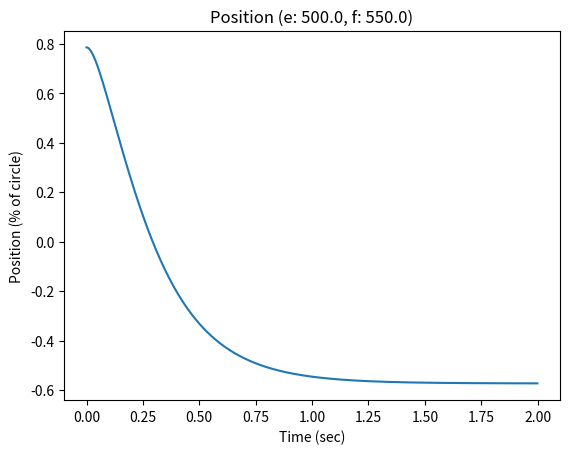

Python code for this plot:
'''
Build a single joint dynamic model, 2 different Festos, negative feedback based 
on  pressure/position curves. This is a numerical model where everything happens 
nicely.

M(\theta) \ddot{\theta} + C(\theta, \dot{\theta}) \dot{\theta} + N(\theta) \theta
= Torque

Mass Model:
Joint is hung vertically for now
M: A point mass at a distance from the joint (rotational inertia)
C: A small damping factor is assumed
N: gravity on the point mass at a distance, weight of robot

Notes:
- Pushing static stiffness too high causes clipping for the primary actuator, so less 
    net torque is achieved and decreased line following is achieved
- Dynamic gains that are too high cause sawtooth oscillation and instability
- Dynamic gains that are too low cause lagging trajectory execution
'''
import sys
print('--- %s ---' % (sys.argv[0],))

import datetime
import math
import numpy as np
import matplotlib.pyplot as plt

from math import pi
from numpy import arctan, sqrt, floor, ceil
from functools import partial

EXT_PRESSURE = 500
FLX_PRESSURE = 550

class Simulator(object):
    def __init__(self, bang_bang=True, limit_pressure=True, **kwargs):
        '''
        Set defaults, and override extras with kwargs
        '''
        self.bang_bang = bang_bang
        self.limit_pressure = limit_pressure
        ### Simulation Parameters and Constants ###
        self.MAX_AMPLITUDE = math.pi / 16

        self.LINK_LENGTH = 0.25 # meters
        self.LINK_MASS = 0.25 # kg
        self.ROBOT_MASS = 0.6 # kg

        self.JOINT_LIMIT_MAX = pi / 4
        self.JOINT_LIMIT_MIN = -pi / 4

        self.TORQUE_MAX = 2.5
        self.TORQUE_MIN = 0.1

        self.PRESSURE_MAX = 620
        self.PRESSURE_MIN = 0

        self.PRESSURE_RATE_MAX = 500 # 200 kPa per sec works

        self.PRESSURE_RESOLUTION = 17.0 # hysterisis gap, # 17 works

        self.TIME_RESOLUTION = 0.001
        self.TIME_START = 0
        self.TIME_END = 2.0

        self.CONTROL_RATE = 100

        ## Actuator Model Parameters ##

        self.a0 = 254.3 # kpa
        self.a1 = 192.0 # kpa
        self.a2 = 2.0625
        self.a3 = -0.461
        self.a4 = -0.331 # 1 / Nm
        self.a5 = 1.230
        self.a6 = 15.6 # kpa

        ## Mutual Actuator Parameters ##

        self.l_rest = .189 # m
        self.l_620 = round(-((.17 * self.l_rest) - self.l_rest), 3)
        self.k_max = 0.17
        self.l_max = self.l_rest
        self.l_min = self.l_620

        self.d = 0.005 # m
        self.offset = 0.015 # m
        self.l1 = round(sqrt(self.d**2 + self.offset**2), 3)
        self.l0 = floor((self.l_max - self.l1) * 1000.0) / 1000.0

        ## Specific Actuator Parameters ##
        # Actuator L is the negative (flexion) actuator
        # Actuator R is the positive (extension) actuator
        # /////////////
        #    l  |   r
        #    l  |   r
        #     l |  r
        #     l(o) r
        #      x>\<x
        #       . \
        #       .  \
        #       .   \

        self.alpha_l = arctan(self.offset / self.d) # radians
        self.beta_l = -pi / 2 # radians, TODO(buckbaskin): assumes that muscle mounted d meters off mount
        self.beta_l = 0 # for now

        self.alpha_r = -arctan(self.offset / self.d) # radians
        self.beta_r = pi / 2 # radians, TODO(buckbaskin): assumes that muscle mounted d meters off mount
        self.beta_r = 0 # for now

        self.last_control = (0.0, 0.0, 0.0,)

        for arg, val in kwargs.items():
            if hasattr(self, arg):
                setattr(self, arg, val)
            else:
                raise ValueError('%s does not have attribute %s' % (self, arg,))

    def flx_torque_to_pressure(self, torque, state):
        T = torque
        A = state[0]
        F = T / (self.d * np.cos(self.beta_l + A))
        L_angle = self.l0 + self.l1 * np.cos(self.alpha_l + A)
        K = (self.l_rest - L_angle) / self.l_rest
        assert np.all(0 <= K) and np.all(K <= 1)
        P = (self.a0 + self.a1 *
            np.tan(self.a2 * (K / (self.a4 * F + self.k_max)+ self.a3))
            + self.a5 * F) # kpa
        return np.clip(P, self.PRESSURE_MIN, self.PRESSURE_MAX)

    def ext_torque_to_pressure(self, torque, state):
        T = torque
        A = state[0]
        F = T / (self.d * np.cos(self.beta_r + A))
        L_angle = self.l0 + self.l1 * np.cos(self.alpha_r + A)
        K = (self.l_rest - L_angle) / self.l_rest
        assert np.all(0 <= K) and np.all(K <= 1)
        P = (self.a0 + self.a1 *
            np.tan(self.a2 * (K / (self.a4 * F + self.k_max)+ self.a3))
            + self.a5 * F) # kpa
        return np.clip(P, self.PRESSURE_MIN, self.PRESSURE_MAX)

    def pressures_to_torque(self, extp, flxp, state, actual_torque=None):
        '''
        Inverse model: given the pressures of the left and right actuator, estimate
        the torque on the joint
        '''
        extp = np.clip(extp, self.PRESSURE_MIN, self.PRESSURE_MAX)
        flxp = np.clip(flxp, self.PRESSURE_MIN, self.PRESSURE_MAX)

        ### Calculate errors from guessing torque ###

        base = 0.5
        step = 0.1

        ext_p_0 = self.ext_torque_to_pressure(base - step, state)
        ext_p_1 = self.ext_torque_to_pressure(base, state)
        condition = (ext_p_1 == ext_p_0 or
            (not 0.5 <= ext_p_1 <= 619.5) or
            (not 0.5 <= ext_p_0 <= 619.5))
        for i in range(10): 
            if not condition:
                break
            if ext_p_1 >= 619.5:
                base /= 2
                step /= 2
                if step < 0.01:
                    step = 0.01
            elif ext_p_1 < 0.5:
                base += 0.1
                if step < 0.01:
                    step = 0.01
            else:
                raise ValueError()
            ext_p_0 = self.ext_torque_to_pressure(base - step, state)
            ext_p_1 = self.ext_torque_to_pressure(base, state)

            condition = (ext_p_1 == ext_p_0 or
                (not 0.5 <= ext_p_1 <= 619.5) or
                (not 0.5 <= ext_p_0 <= 619.5))
        
            if condition and i == 9:
                print('Ps_2_T(', extp, flxp, state, ')')
                print('failed to fix the problem.')
                input(('not fixed', base, step, 'got', ext_p_1, ext_p_0))
            if not condition:
                print(('fixed', base, step, 'got', ext_p_1, ext_p_0))

        if ext_p_1 == 0 and ext_p_0 == 0:
            dTdeP = 0
        else:
            dTdeP = (step) / (ext_p_1 - ext_p_0)
        flx_p_0 = self.ext_torque_to_pressure(base - step, state)
        flx_p_1 = self.ext_torque_to_pressure(base, state)
        if flx_p_1 == 0 and flx_p_0 == 0:
            dTdfP = 0
        else:
            dTdfP = (step) / (flx_p_1 - flx_p_0)

        deP = extp - ext_p_1
        deT = dTdeP * deP
        dfP = flxp - flx_p_1
        dfT = dTdfP * dfP

        eT0 = 0.5
        eT1 = eT0 + deT
        fT0 = 0.5
        fT1 = fT0 + dfT

        return eT1 - fT1

    def mass_model(self, theta):
        '''
        Mass Model
        ma -> I theta_ddot

        Implements: mass at a rigid point half of link length
        Complications:
            - [ ] Uniform mass distribution on the link
        '''
        M = self.LINK_MASS
        R = self.LINK_LENGTH / 2
        return M * (R**2)

    def vel_effects(self, theta, theta_dot):
        '''
        Damping/Velocity based effects on the system
        Complications:
            - [ ] Small damping from flexing of actuators based on change in length
            - [ ] Estimated Hysterisis effect of filling or empty actuators applying
                    a torque opposite the motion
        '''
        return 0.1 * theta_dot

    def conservative_effects(self, theta):
        '''
        Conservative Forces on the system, converted to torques (for now)
        Complications:
            - [x] Gravity from link mass
                    /////////////
                        (o)
                         .\
                         . \
                         .  m
                         .  :\
                         .  : \
                         .  v
            - [x] Gravity from robot/Suppoting Normal force from ground at end
                    /////////////
                        (o)
                         .\
                         . \  ^
                         .  \ :
                         .   \:
                         .    0
                         .   
        '''
        g = 9.81
        M_l = self.LINK_MASS
        F_g = M_l * g
        R_g = self.LINK_LENGTH / 2

        # this assumes that the robot mass is solely balanced on top of the joint
        M_r = self.ROBOT_MASS
        F_r = M_r * g
        R_n = self.LINK_LENGTH

        try:
            link_gravity = F_g * R_g * math.sin(theta)
        except ValueError:
            print(type(theta))
            print(theta)
            raise
        normal_force = - F_r * R_n * math.sin(theta)
        # TODO(buckbaskin): remove this
        normal_force = 0

        return link_gravity + normal_force

    def pressure_model(self, des_pressure, current_pressure, time_step):
        '''
        For now, set the pressure to the desired pressure
        In the future, use airflow model to restrict maximum pressure change
        Complications:
        - [x] Set pressure to desired pressure
        - [x] Bang-bang control
        - [x] Set maximum pressure change per time step
        - [ ] Develop airflow model to more accurately limit pressure changes 
              (pressure differential, airflow limits)
        '''
        # As implemented, controller either doesn't change if close or moves to the
        #   near side of the bang-bang window (close enough). This ignores details 
        #   of filling rate and pressure differential from the air supply to the
        #   actuator.
        if not self.bang_bang and not self.limit_pressure:
            return des_pressure
        if not self.bang_bang:
            return np.clip(des_pressure,
                current_pressure - self.PRESSURE_RATE_MAX,
                current_pressure + self.PRESSURE_RATE_MAX)
        if (float(abs(des_pressure - current_pressure)) < 
            float(self.PRESSURE_RESOLUTION)):
            return current_pressure
        elif des_pressure > current_pressure:
            if not self.limit_pressure:
                return des_pressure - self.PRESSURE_RESOLUTION
            return np.min([des_pressure - self.PRESSURE_RESOLUTION,
                current_pressure + self.PRESSURE_RATE_MAX * time_step])
        else: # des_pressure < current_pressure
            if not self.limit_pressure:
                return des_pressure + self.PRESSURE_RESOLUTION
            return np.max([des_pressure + self.PRESSURE_RESOLUTION,
                current_pressure - self.PRESSURE_RATE_MAX * time_step])

    def motion_evolution(self, state, time_step, control, control_stiffness):
        '''
        M * ddot theta + C * dot theta + N * theta = torque
        ddot theta = 1 / M * (torque - C * dot theta - N) 
        '''
        ext_pres = state[3]
        flx_pres = state[4]

        des_ext_pres, des_flx_pres, intended_torque = control

        ext_pres = self.pressure_model(des_ext_pres, ext_pres, time_step)
        flx_pres = self.pressure_model(des_flx_pres, flx_pres, time_step)

        Torque_net = self.pressures_to_torque(extp=ext_pres, flxp=flx_pres,
            state=state, actual_torque=None) # intended_torque)

        M = self.mass_model(state[0])
        C = self.vel_effects(state[0], state[1])
        N = self.conservative_effects(state[0])

        accel = (Torque_net - C - N) / M
        
        # accelration happens over the time step
        start_vel = state[1]
        end_vel = state[1] + accel * time_step
        avg_vel = state[1] + accel * time_step / 2

        start_theta = state[0]
        end_theta = state[0] + avg_vel * time_step

        if end_theta > self.JOINT_LIMIT_MAX:
            end_theta = self.JOINT_LIMIT_MAX
            end_vel = 0
            accel = 0
        if end_theta < self.JOINT_LIMIT_MIN:
            end_theta = self.JOINT_LIMIT_MIN
            end_vel = 0
            accel = 0

        state = np.array([end_theta, end_vel, accel, ext_pres, flx_pres]).flatten()

        return state

    def timeline(self):
        return np.arange(self.TIME_START, self.TIME_END, self.TIME_RESOLUTION)

    def simulate(self, controller, state_start, desired_state):
        time = self.timeline()
        control_resolution = 1.0 / self.CONTROL_RATE
        steps_to_next_ctrl = int(np.ceil(control_resolution / self.TIME_RESOLUTION))
        last_control_time = -9001

        full_state = np.ones((time.shape[0], state_start.shape[0]))
        full_state[0,:] = state_start
        for i in range(full_state.shape[0] - 1):
            if i % 10 == 0:
                print('...calculating step % 6d / %d' % (i, full_state.shape[0] - 1,))
            this_time = time[i]
            control_should_update = (this_time - last_control_time) > control_resolution
            if control_should_update:
                last_control_time = this_time
                self.last_control = controller.control(
                    state=full_state[i,:],
                    desired_states=desired_state[i:i+steps_to_next_ctrl,:],
                    times=time[i:i+steps_to_next_ctrl])
            new_state = self.motion_evolution(
                state=full_state[i,:],
                time_step=self.TIME_RESOLUTION,
                control=self.last_control,
                control_stiffness=controller.antagonistic_stiffness)
            full_state[i+1,:] = new_state

        return full_state

class Controller(object):
    def __init__(self, control_rate, stiffness, **kwargs):
        # TODO(buckbaskin): this assumes perfect matching parameters for motion model
        self.control_rate = control_rate
        self.sim = Simulator()
        ## "Static" Stiffness ##
        # Increasing the stiffness increases the range around 0 where the complete
        #   desired torque works. On the other hand, decreasing the stiffness increases
        #   the range of total torques that are output before the desired torque
        #   saturates.
        self.antagonistic_stiffness = stiffness

        ## "Dynamic" Stiffness ##
        # Together K_p, K_v constitute "Dynamic" Stiffness
        # Not quite sure how to align static holding mode with dyanmic mode right now.
        self.K_p = 8
        self.K_v = 1

        for arg, val in kwargs.items():
            if hasattr(self, arg):
                setattr(self, arg, val)

    def control(self, state, desired_states, times):
        return EXT_PRESSURE, FLX_PRESSURE, 1

if __name__ == '__main__':

    ### Set up time ###
    S = Simulator(bang_bang=False, limit_pressure=False)

    for pos in np.arange(-1.5, 1.5, 0.499):
        torques = np.arange(S.TORQUE_MIN, S.TORQUE_MAX, 0.005)
        state = np.array([pos, 0, 0])
        pressures = S.flx_torque_to_pressure(torques, state)
    #     plt.plot(torques, pressures)
    # plt.title('Relation btwn Torque, Pressure')
    # plt.ylabel('Pressure (kPa)')
    # plt.xlabel('Torque (Nm)')
    # plt.savefig('Linear_TP.png')
    # plt.show()
    # 1/0

    time = S.timeline()

    MAX_AMPLITUDE = S.MAX_AMPLITUDE

    state_start = np.array([
        S.JOINT_LIMIT_MAX, # position
        0, # vel
        0, # accel
        0, # ext pressure
        0,]) # flx pressure

    ### Set up desired state ###
    # the desired state velocity and acceleration are positive here
    desired_state = np.zeros((time.shape[0], state_start.shape[0],))

    # Try following a sin curve
    period = 10
    adjust = (pi * 2) / period 
    desired_state[:, 0] = MAX_AMPLITUDE * np.sin(time * adjust)
    desired_state[:, 1] = (MAX_AMPLITUDE * adjust) * np.cos(time * adjust)

    plot_position = True

    if plot_position:
        fig = plt.figure()
        ax_pos = fig.add_subplot(1, 1, 1)
        ax_pos.set_title('Position (e: %.1f, f: %.1f)' % (EXT_PRESSURE, FLX_PRESSURE,))
        ax_pos.set_ylabel('Position (% of circle)')
        ax_pos.set_xlabel('Time (sec)')
        # ax_pos.plot(time,  desired_state[:,0])

    print('calculating...')
    for stiffness in [0.1,]:
        # print('stiffness: %.2f' % (stiffness,))
        C = Controller(control_rate=S.CONTROL_RATE, stiffness=stiffness)
        
        full_state = S.simulate(controller=C, state_start=state_start, desired_state=desired_state)

        if plot_position:
            ax_pos.plot(time, full_state[:,0])
    if plot_position:
        print('show for the dough')
        plt.show()
        print('all done')
